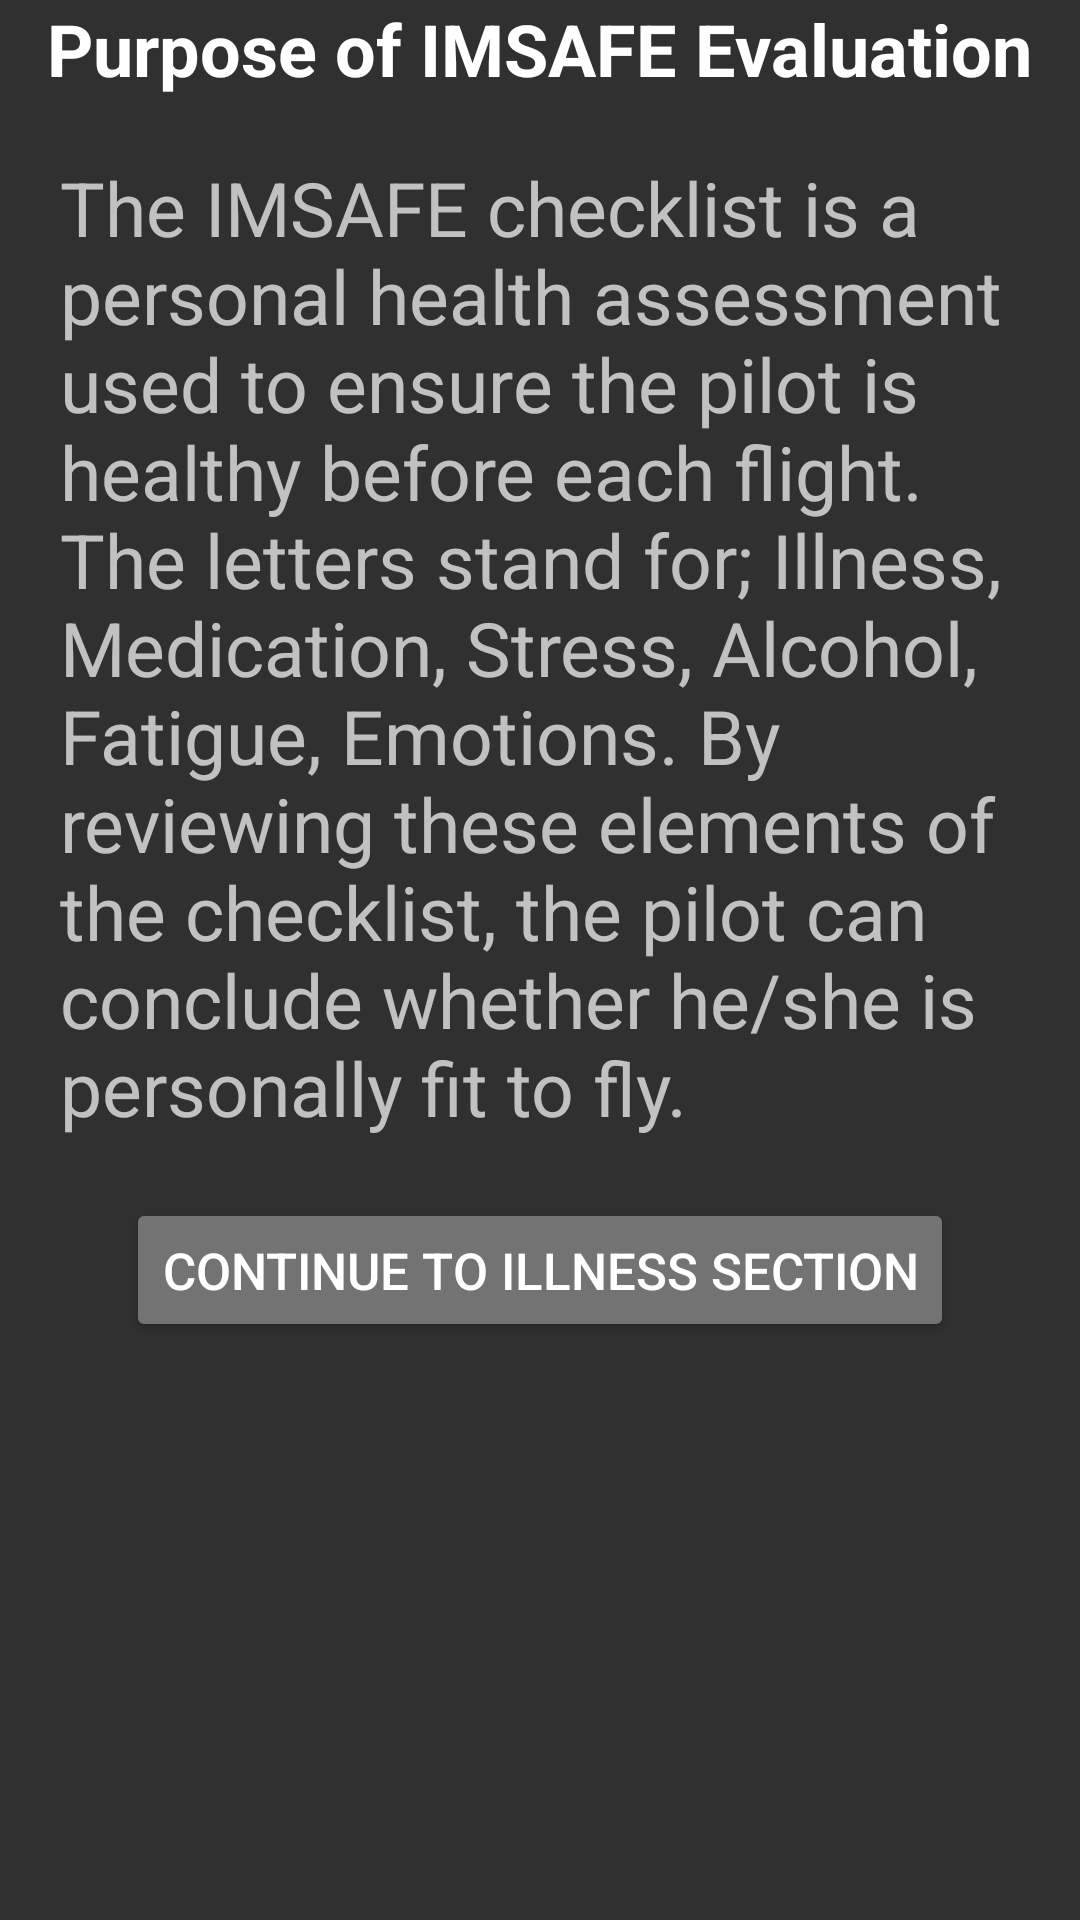

Layout XML and referenced resources for this Android screen:
<!-- AndroidManifest.xml: application theme Theme.Pilot_preflight -->
<!-- res/layout/activity_imsafe.xml -->
<?xml version="1.0" encoding="utf-8"?>
<RelativeLayout xmlns:android="http://schemas.android.com/apk/res/android"
    xmlns:app="http://schemas.android.com/apk/res-auto"
    xmlns:tools="http://schemas.android.com/tools"
    android:layout_width="match_parent"
    android:layout_height="match_parent"
    tools:context=".ImsafeActivity">

    <TextView
        android:id="@+id/imsafe_header_view"
        android:layout_width="wrap_content"
        android:layout_height="wrap_content"
        android:layout_centerHorizontal="true"
        android:text="@string/purpose_of_imsafe_evaluation"
        android:textStyle="bold"
        style="@style/TextAppearance.AppCompat.Headline"
        />
    <TextView
        android:id="@+id/imsafe_purpose_textview"
        android:padding="20dp"
        android:layout_width="match_parent"
        android:layout_height="wrap_content"
        android:layout_below="@id/imsafe_header_view"
        android:textSize="25sp"
        android:text="@string/the_imsafe_checklist_is_a_personal_health_assessment_used_to_ensure_the_pilot_is_healthy_before_each_flight_the_letters_stand_for_illness_medication_stress_alcohol_fatigue_emotions_by_reviewing_these_elements_of_the_checklist_the_pilot_can_conclude_whether_he_she_is_personally_fit_to_fly"
        />
    <Button
        android:id="@+id/imsafe_continue_illness_button"
        android:layout_width="wrap_content"
        android:layout_height="wrap_content"
        android:layout_below="@id/imsafe_purpose_textview"
        android:layout_centerHorizontal="true"
        style="@style/landing_button"
        android:text="@string/continue_to_illness_section"
        />


</RelativeLayout>
<!-- resources referenced by this layout -->
<resources>
  <string name="continue_to_illness_section">Continue to Illness Section</string>
  <string name="purpose_of_imsafe_evaluation">Purpose of IMSAFE Evaluation</string>
  <string name="the_imsafe_checklist_is_a_personal_health_assessment_used_to_ensure_the_pilot_is_healthy_before_each_flight_the_letters_stand_for_illness_medication_stress_alcohol_fatigue_emotions_by_reviewing_these_elements_of_the_checklist_the_pilot_can_conclude_whether_he_she_is_personally_fit_to_fly">The IMSAFE checklist is a personal health assessment used to ensure the pilot is healthy before each flight. The letters stand for; Illness, Medication, Stress, Alcohol, Fatigue, Emotions. By reviewing these elements of the checklist, the pilot can conclude whether he/she is personally fit to fly.</string>
  <style name="landing_button">
          <item name="android:layout_width">match_parent</item>
          <item name="android:layout_height">80dp</item>
          <item name="android:layout_columnSpan">1</item>
          <item name="android:backgroundTint">#737373</item>
          <item name="cornerRadius">5dp</item>
          <item name="android:textSize">17dp</item>
      </style>
  <style name="Theme.Pilot_preflight" parent="Base.Theme.Pilot_preflight" />
  <style name="Base.Theme.Pilot_preflight" parent="Theme.AppCompat">
          
          
      </style>
</resources>
